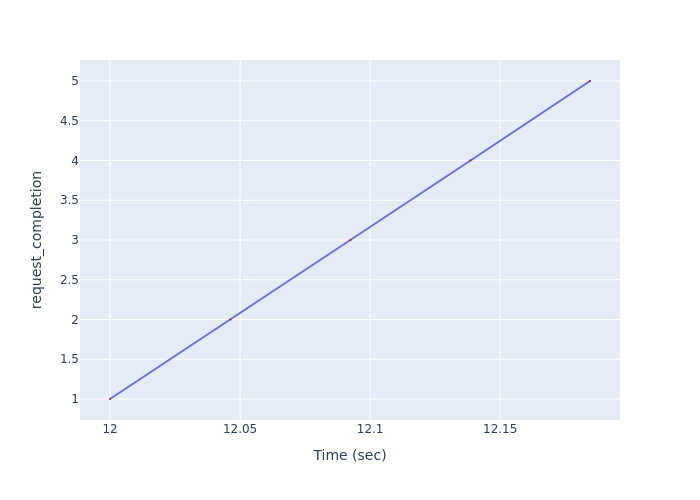

The data file committed next to this chart (first rows):
Time (sec), request_completion
12, 1
12.05, 2
12.09, 3
12.14, 4
12.18, 5
